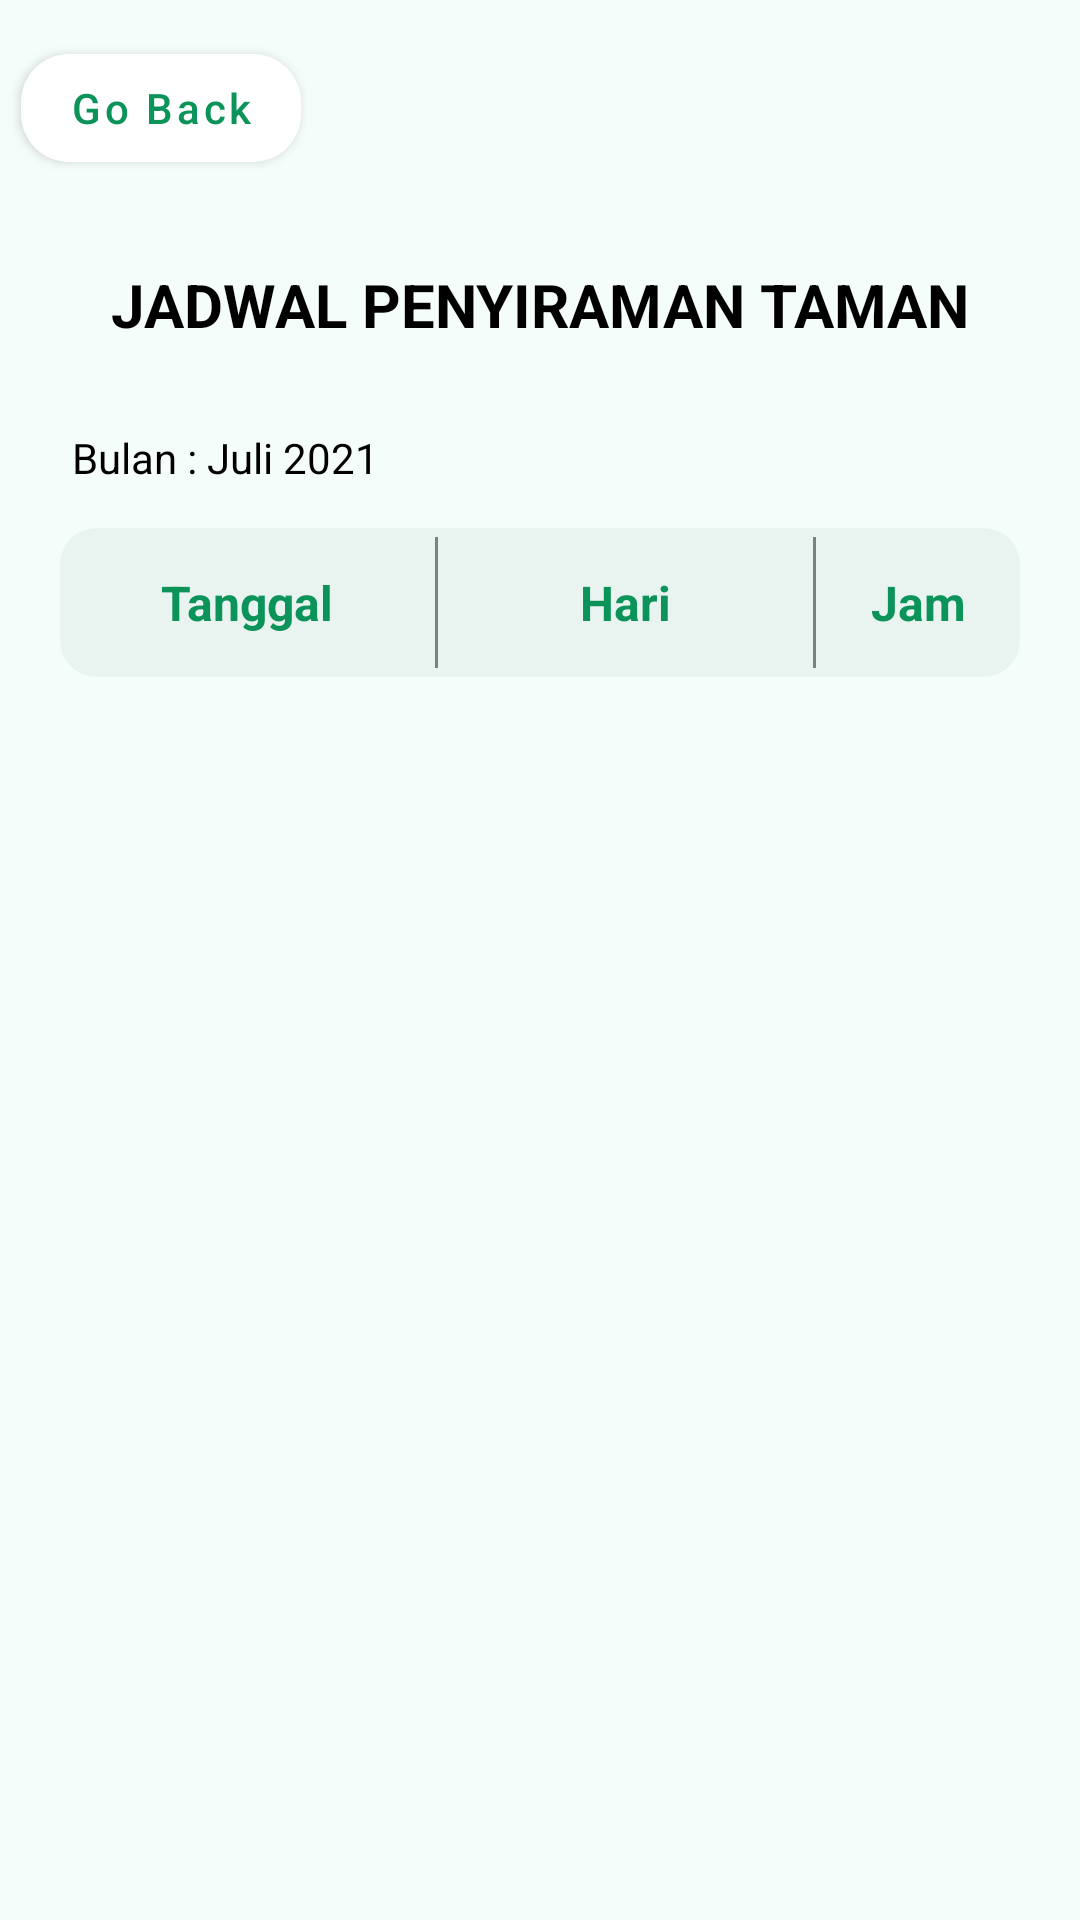

Layout XML and referenced resources for this Android screen:
<!-- AndroidManifest.xml: application theme Theme.GardenWateringScheduleSystem -->
<!-- res/layout/fragment_jadwal.xml -->
<?xml version="1.0" encoding="utf-8"?>
<androidx.constraintlayout.widget.ConstraintLayout xmlns:android="http://schemas.android.com/apk/res/android"
    xmlns:app="http://schemas.android.com/apk/res-auto"
    xmlns:tools="http://schemas.android.com/tools"
    android:layout_width="match_parent"
    android:layout_height="match_parent"
    android:background="@color/colorGreenBackground"
    tools:context=".ui.fragment.jadwal.JadwalFragment">

    <com.google.android.material.button.MaterialButton
        android:id="@+id/btn_back"
        android:layout_width="wrap_content"
        android:layout_height="wrap_content"
        android:layout_marginTop="12dp"
        android:layout_marginStart="7dp"
        android:text="@string/go_back"
        android:textAllCaps="false"
        android:textColor="@color/colorGreen"
        app:cornerRadius="16dp"
        app:backgroundTint="@color/white"
        app:icon="@drawable/ic_arrow_back"
        app:iconTint="@color/colorGreen"
        app:iconGravity="start"
        app:iconPadding="-5dp"
        app:layout_constraintTop_toTopOf="parent"
        app:layout_constraintStart_toStartOf="parent"/>

    <TextView
        android:id="@+id/tv_jadwal"
        android:layout_width="wrap_content"
        android:layout_height="wrap_content"
        android:layout_marginTop="28dp"
        android:text="@string/jadwal_penyiraman_taman"
        android:textAllCaps="true"
        android:textSize="20sp"
        android:textStyle="bold"
        android:textColor="@color/black"
        app:layout_constraintStart_toStartOf="parent"
        app:layout_constraintEnd_toEndOf="parent"
        app:layout_constraintTop_toBottomOf="@id/btn_back"/>

    <TextView
        android:id="@+id/tv_bulan"
        android:layout_width="wrap_content"
        android:layout_height="wrap_content"
        android:layout_marginTop="28dp"
        android:layout_marginStart="24dp"
        android:text="Bulan : Juli 2021"
        android:textSize="14sp"
        android:textColor="@color/black"
        app:layout_constraintStart_toStartOf="parent"
        app:layout_constraintTop_toBottomOf="@id/tv_jadwal"/>

    <androidx.cardview.widget.CardView
        android:id="@+id/cv_header_table"
        android:layout_width="match_parent"
        android:layout_height="wrap_content"
        android:layout_marginTop="14dp"
        android:layout_marginStart="20dp"
        android:layout_marginEnd="20dp"
        app:cardCornerRadius="12dp"
        app:cardBackgroundColor="@color/colorGreenCard"
        app:cardElevation="0dp"
        app:layout_constraintTop_toBottomOf="@+id/tv_bulan">

        <LinearLayout
            android:layout_width="match_parent"
            android:layout_height="match_parent"
            android:orientation="horizontal">

            <TextView
                android:layout_width="125dp"
                android:layout_height="wrap_content"
                android:layout_marginTop="14dp"
                android:layout_marginBottom="14dp"
                android:gravity="center_horizontal"
                android:text="@string/tanggal"
                android:textSize="16sp"
                android:textStyle="bold"
                android:textColor="@color/colorGreen"/>

            <View
                android:layout_width="1dp"
                android:layout_height="match_parent"
                android:background="@color/colorDivider"
                android:layout_marginTop="3dp"
                android:layout_marginBottom="3dp"/>

            <TextView
                android:layout_width="125dp"
                android:layout_height="wrap_content"
                android:layout_marginTop="14dp"
                android:layout_marginBottom="14dp"
                android:gravity="center_horizontal"
                android:text="@string/hari"
                android:textSize="16sp"
                android:textStyle="bold"
                android:textColor="@color/colorGreen"/>

            <View
                android:layout_width="1dp"
                android:layout_height="match_parent"
                android:background="@color/colorDivider"
                android:layout_marginTop="3dp"
                android:layout_marginBottom="3dp"/>

            <TextView
                android:layout_weight="1"
                android:layout_width="0dp"
                android:layout_height="wrap_content"
                android:layout_marginTop="14dp"
                android:layout_marginBottom="14dp"
                android:gravity="center_horizontal"
                android:text="@string/jam"
                android:textSize="16sp"
                android:textStyle="bold"
                android:textColor="@color/colorGreen"/>
        </LinearLayout>
    </androidx.cardview.widget.CardView>

    <androidx.cardview.widget.CardView
        android:id="@+id/cv_data_table"
        android:layout_width="match_parent"
        android:layout_height="wrap_content"
        android:layout_marginTop="14dp"
        android:layout_marginStart="20dp"
        android:layout_marginEnd="20dp"
        app:cardCornerRadius="20dp"
        app:cardBackgroundColor="@color/colorGreenCard"
        app:cardElevation="0dp"
        app:layout_constraintTop_toBottomOf="@+id/cv_header_table">

        <androidx.recyclerview.widget.RecyclerView
            android:id="@+id/rv_jadwal"
            android:layout_width="match_parent"
            android:layout_height="wrap_content"/>
    </androidx.cardview.widget.CardView>

    <ProgressBar
        android:id="@+id/progress_bar"
        android:layout_width="wrap_content"
        android:layout_height="wrap_content"
        android:visibility="invisible"
        app:layout_constraintTop_toTopOf="parent"
        app:layout_constraintBottom_toBottomOf="parent"
        app:layout_constraintStart_toStartOf="parent"
        app:layout_constraintEnd_toEndOf="parent"/>

</androidx.constraintlayout.widget.ConstraintLayout>
<!-- resources referenced by this layout -->
<resources>
  <color name="black">#FF000000</color>
  <color name="colorDivider">#80111111</color>
  <color name="colorGreen">#0C9359</color>
  <color name="colorGreenBackground">#F5FDFB</color>
  <color name="colorGreenCard">#0D06492C</color>
  <color name="white">#FFFFFFFF</color>
  <string name="go_back">Go Back</string>
  <string name="hari">Hari</string>
  <string name="jadwal_penyiraman_taman">Jadwal Penyiraman Taman</string>
  <string name="jam">Jam</string>
  <string name="tanggal">Tanggal</string>
  <style name="Theme.GardenWateringScheduleSystem" parent="Theme.MaterialComponents.DayNight.DarkActionBar">
          
          <item name="colorPrimary">@color/colorGreen</item>
          <item name="colorPrimaryVariant">@color/colorDarkGreen</item>
          <item name="colorOnPrimary">@color/white</item>
          
          <item name="colorSecondary">@color/teal_200</item>
          <item name="colorSecondaryVariant">@color/teal_700</item>
          <item name="colorOnSecondary">@color/black</item>
          
          <item name="android:statusBarColor" tools:targetApi="l">?attr/colorPrimaryVariant</item>
          
      </style>
  <color name="colorDarkGreen">#06492C</color>
  <color name="teal_200">#FF03DAC5</color>
  <color name="teal_700">#FF018786</color>
</resources>
